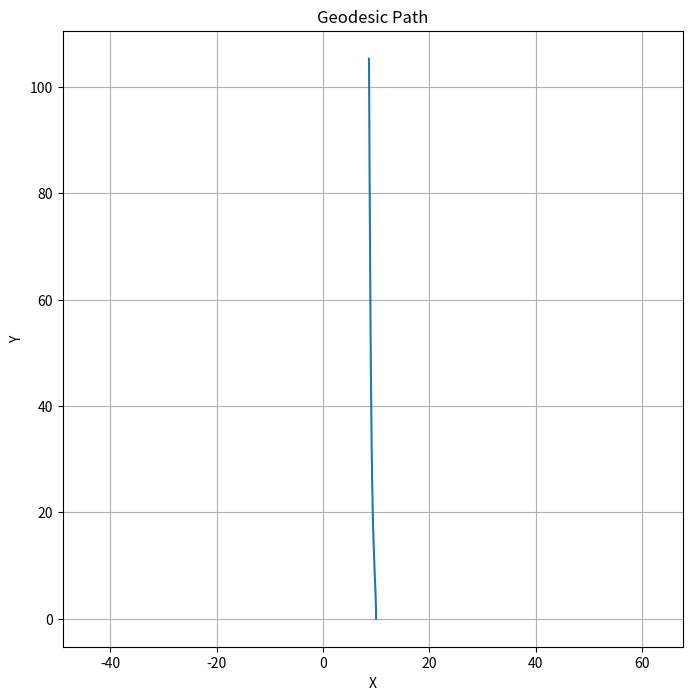

The script that saved this image:
import numpy as np
import matplotlib.pyplot as plt
from scipy.integrate import odeint

# Parameters
M = 1.0  # Mass
r0 = 10.0  # Initial radius
phi_dot0 = 0.1  # Initial angular velocity

# Geodesic equations
def geodesic_equations(y, t):
    r, phi, r_dot, phi_dot = y
    r_ddot = r * phi_dot**2 - M / r**2 + 3 * M * r_dot**2 / r**2
    phi_ddot = -2 * r_dot * phi_dot / r
    return [r_dot, phi_dot, r_ddot, phi_ddot]

# Initial conditions
y0 = [r0, 0.0, 0.0, phi_dot0]  # [r, phi, r_dot, phi_dot]
t = np.linspace(0, 100, 1000)  # Time array

# Solve the geodesic equations
solution = odeint(geodesic_equations, y0, t)
r, phi = solution[:, 0], solution[:, 1]

# Convert polar coordinates to Cartesian for plotting
x = r * np.cos(phi)
y = r * np.sin(phi)

# Plotting the geodesic path
plt.figure(figsize=(8, 8))
plt.plot(x, y)
plt.xlabel('X')
plt.ylabel('Y')
plt.title('Geodesic Path')
plt.axis('equal')
plt.grid()
plt.show()